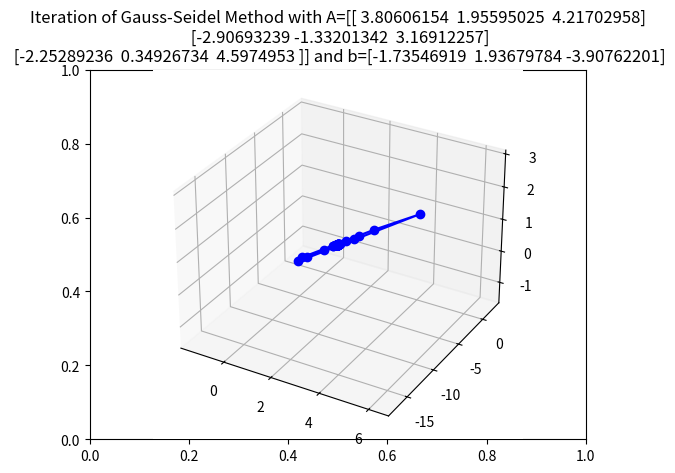

Reproduce this figure in Python.
__author__ = 'davide'

import numpy as np
from collections import deque
import matplotlib.pyplot as plt
from mpl_toolkits.mplot3d import Axes3D


class Solver:
    def __init__(self, start_x=None):
        self.done = False
        self.x = start_x
        self.it = None

    def set_params(self, A, b):
        self.A = A
        self.b = b

    def _iterate(self):
        d = len(b)
        if self.x is None:
            self.x = np.zeros(d)
        while not self.done:
            xn = np.zeros(d)
            for i in range(d):
                xn[i] = Solver.compute_x(i, self.x, xn,
                                         self.A[i], self.b[i])
            self.x = xn
            yield xn

    def iterate_sol(self):
        yield from self._iterate()

    def reset(self):
        self.done = False

    def end(self):
        self.done = True

    @staticmethod
    def compute_x(i, x_old, x_new, row, b):
        s1 = np.dot(row[:i], x_new[:i])
        s2 = np.dot(row[i + 1:], x_old[i + 1:])
        return (b - s1 - s2) / row[i]


def not_stable(A):
    M = np.tril(A)
    N = np.triu(A)
    N[np.diag_indices_from(N)] = 0.
    B = np.dot(np.linalg.inv(M), -N)
    l, _ = np.linalg.eig(B)
    return max(abs(l)) >= 1


if __name__ == "__main__":
    N = 3

    b = np.random.rand(N) * 10 - 5
    while True:
        A = np.random.rand(N, N) * 10 - 5

        if np.count_nonzero(A) == 0:
            exit("Matrice nulla")
        # if 0 in np.diag(A):
        # print("Scambio")
        # A = A[[1, 0]]

        # if not_stable(A):
        # exit("Metodo non stabile")
        # print("Non stabile!")

        if not not_stable(A):
            break

    print("A matrix:")
    print(A)

    print("rhs vector:")
    print(b)
    start_x = b
    s = Solver(start_x)
    s.set_params(A, b)
    x, y, z = [], [], []
    P = 10
    L = deque([start_x], maxlen=P)

    for rx, _ in zip(s.iterate_sol(), range(100000)):
        last = L[-1]
        L.append(rx)

        x.append(rx[0])
        y.append(rx[1])
        try:
            z.append(rx[2])
        except IndexError:
            z.append(0)

        if np.allclose(last, rx):
            break

    s.end()
    sol = L[-1]
    print("Solution:")
    print(sol)
    error = np.dot(A, sol) - b
    print("Error:")
    print(error)
    if np.linalg.norm(error) > 1e8:
        print("ERROR!")

    fig = plt.figure()
    plt.title(
        "Iteration of Gauss-Seidel Method with A={} and b={}".format(A, b))
    ax = fig.add_subplot(111, projection='3d')
    ax.plot(x, y, z, "bo-")
    plt.show()